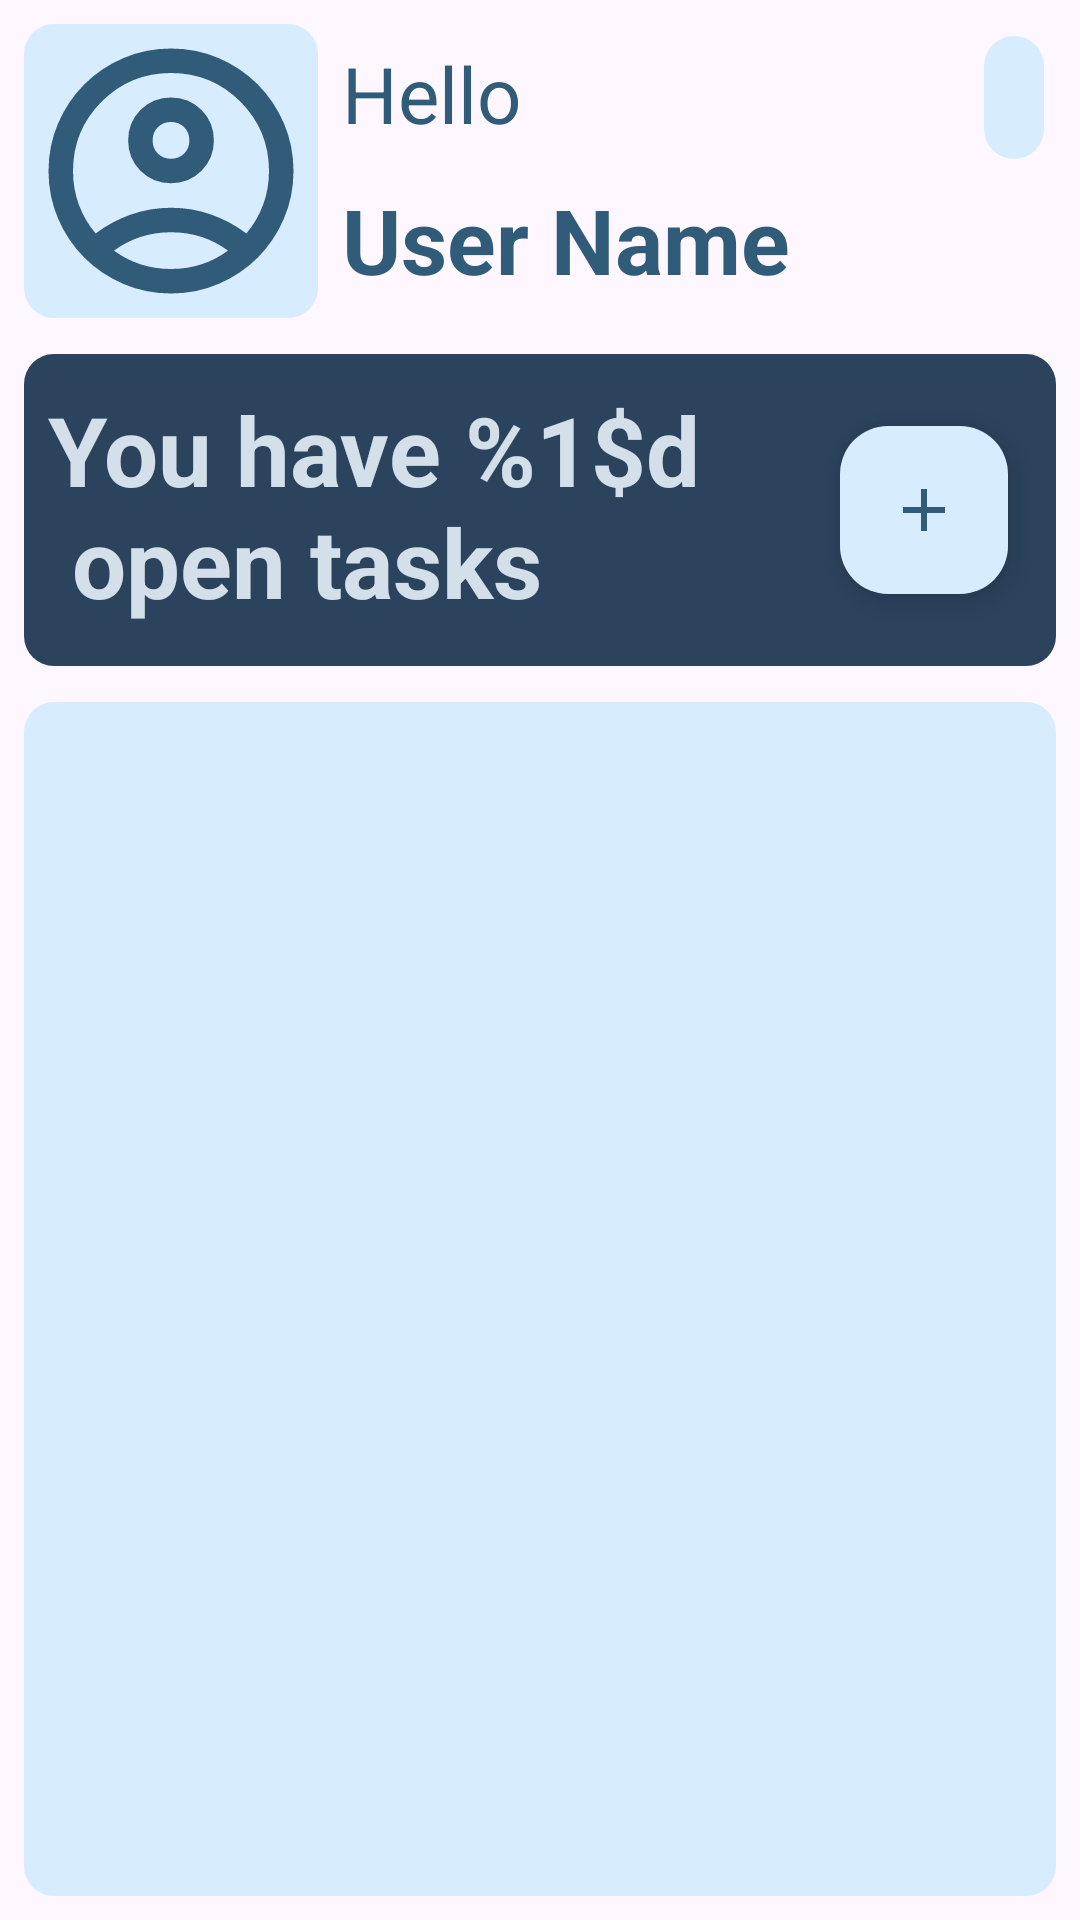

Write the Android layout XML for this screen, with the resource values it uses.
<!-- AndroidManifest.xml: application theme Theme.StudyPlannerApp -->
<!-- res/layout/fragment_task_list.xml -->
<?xml version="1.0" encoding="utf-8"?>
<androidx.constraintlayout.widget.ConstraintLayout xmlns:android="http://schemas.android.com/apk/res/android"
    xmlns:app="http://schemas.android.com/apk/res-auto"
    xmlns:tools="http://schemas.android.com/tools"
    android:layout_width="match_parent"
    android:layout_height="match_parent"
    android:padding="8dp"
    tools:context=".ui.all_tasks.TaskListFragment">


    <androidx.constraintlayout.widget.ConstraintLayout
        android:id="@+id/constraintLayout"
        android:layout_width="0dp"
        android:layout_height="0dp"

        android:layout_marginBottom="2dp"
        app:layout_constraintBottom_toTopOf="@+id/guideline2"
        app:layout_constraintEnd_toEndOf="parent"
        app:layout_constraintStart_toStartOf="parent"
        app:layout_constraintTop_toTopOf="parent">

        <ImageView
            android:id="@+id/userImageView"
            android:layout_width="0dp"
            android:layout_height="0dp"
            android:background="@drawable/rounded_background"
            android:src="@drawable/icon_user"
            app:layout_constraintBottom_toBottomOf="parent"
            app:layout_constraintDimensionRatio="1:1"
            app:layout_constraintStart_toStartOf="parent"
            app:layout_constraintTop_toTopOf="parent"
            />

        <TextView
            android:id="@+id/textView"
            android:layout_width="0dp"
            android:layout_height="0dp"
            android:layout_marginStart="8dp"
            android:gravity="center_vertical"
            android:ellipsize="end"
            android:singleLine="true"
            android:text="@string/hello"
            android:textColor="@color/blue_500"
            android:textSize="26sp"
            app:autoSizeMaxTextSize="26sp"
            app:autoSizeMinTextSize="12sp"
            app:autoSizeStepGranularity="2sp"
            app:autoSizeTextType="uniform"
            app:layout_constraintBottom_toTopOf="@+id/userNameTV"
            app:layout_constraintEnd_toStartOf="@+id/userProfileBtn"
            app:layout_constraintStart_toEndOf="@+id/userImageView"
            app:layout_constraintTop_toTopOf="@+id/userImageView"
            app:layout_constraintVertical_chainStyle="spread" />

        <TextView
            android:id="@+id/userNameTV"
            android:layout_width="wrap_content"
            android:layout_height="0dp"
            android:gravity="center_vertical"
            android:ellipsize="end"
            android:singleLine="true"
            android:text="@string/user_name"
            android:textColor="@color/blue_500"
            android:textSize="30sp"
            android:textStyle="bold"
            app:autoSizeMaxTextSize="30sp"
            app:autoSizeMinTextSize="12sp"
            app:autoSizeStepGranularity="2sp"
            app:autoSizeTextType="uniform"
            app:layout_constraintBottom_toBottomOf="@+id/userImageView"
            app:layout_constraintStart_toStartOf="@+id/textView"
            app:layout_constraintTop_toBottomOf="@+id/textView" />

        <com.google.android.material.button.MaterialButton
            android:id="@+id/userProfileBtn"
            style="@style/button_icon_style"
            android:layout_width="wrap_content"
            android:layout_height="wrap_content"
            app:icon="@drawable/icon_user_2"
            app:layout_constraintEnd_toEndOf="parent"
            app:layout_constraintTop_toTopOf="parent" />

    </androidx.constraintlayout.widget.ConstraintLayout>

    <androidx.recyclerview.widget.RecyclerView
        android:id="@+id/tasksRV"
        android:layout_width="0dp"
        android:layout_height="0dp"
        android:layout_marginTop="12dp"
        android:background="@drawable/rounded_background"
        android:padding="4dp"
        app:layout_constraintBottom_toBottomOf="parent"
        app:layout_constraintEnd_toEndOf="parent"
        app:layout_constraintStart_toStartOf="parent"
        app:layout_constraintTop_toBottomOf="@+id/constraintLayout9" />

    <androidx.constraintlayout.widget.Guideline
        android:id="@+id/guideline2"
        android:layout_width="wrap_content"
        android:layout_height="wrap_content"
        android:orientation="horizontal"
        app:layout_constraintGuide_percent="0.16" />

    <androidx.constraintlayout.widget.ConstraintLayout
        android:id="@+id/constraintLayout9"
        android:layout_width="0dp"
        android:layout_height="wrap_content"
        android:layout_marginTop="12dp"
        android:background="@drawable/rounded_background"
        android:backgroundTint="#2C435E"
        android:paddingVertical="4dp"
        android:paddingStart="8dp"
        app:layout_constraintEnd_toEndOf="parent"
        app:layout_constraintStart_toStartOf="parent"
        app:layout_constraintTop_toBottomOf="@+id/constraintLayout">

        <com.google.android.material.floatingactionbutton.FloatingActionButton
            android:id="@+id/addTaskButton"
            android:layout_width="wrap_content"
            android:layout_height="wrap_content"
            android:layout_gravity="bottom|end"
            android:layout_margin="16dp"
            android:backgroundTint="@color/blue_100"
            app:layout_constraintBottom_toBottomOf="@+id/textView4"
            app:layout_constraintEnd_toEndOf="parent"
            app:layout_constraintTop_toTopOf="@+id/textView4"
            app:srcCompat="@drawable/icon_plus"
            app:tint="@color/blue_500" />

        <TextView
            android:id="@+id/textView4"
            android:layout_width="0dp"
            android:layout_height="0dp"
            android:layout_marginTop="4dp"
            android:layout_marginBottom="4dp"
            android:gravity="center_vertical"
            android:text="@string/open_tasks_count"
            android:textColor="@color/blue_200"
            android:textStyle="bold"
            app:autoSizeMaxTextSize="32sp"
            app:autoSizeMinTextSize="12sp"
            app:autoSizeStepGranularity="2sp"
            app:autoSizeTextType="uniform"
            android:ellipsize="end"
            app:layout_constraintBottom_toBottomOf="parent"
            app:layout_constraintEnd_toStartOf="@+id/addTaskButton"
            app:layout_constraintHorizontal_bias="0.5"
            app:layout_constraintHorizontal_chainStyle="spread_inside"
            app:layout_constraintStart_toStartOf="parent"
            app:layout_constraintTop_toTopOf="parent"
            app:layout_constraintVertical_bias="0.5" />
    </androidx.constraintlayout.widget.ConstraintLayout>

</androidx.constraintlayout.widget.ConstraintLayout>
<!-- resources referenced by this layout -->
<resources>
  <color name="blue_100">#D7EDFF</color>
  <color name="blue_200">#D3E0EA</color>
  <color name="blue_500">#305C7A</color>
  <!-- drawable icon_plus (drawable) -->
  <vector xmlns:android="http://schemas.android.com/apk/res/android"
      android:width="24dp"
      android:height="24dp"
      android:viewportWidth="960"
      android:viewportHeight="960"
      android:tint="?attr/colorControlNormal">
      <path android:fillColor="@android:color/white"
          android:pathData="M440,520L200,520L200,440L440,440L440,200L520,200L520,440L760,440L760,520L520,520L520,760L440,760L440,520Z"/>
  </vector>
  <!-- drawable icon_user (drawable) -->
  <vector xmlns:android="http://schemas.android.com/apk/res/android"
      android:width="24dp"
      android:height="24dp"
      android:viewportWidth="960"
      android:viewportHeight="960"
      android:tint="@color/blue_500">
      <path android:fillColor="@color/blue_500"
          android:pathData="M234,684Q285,645 348,622.5Q411,600 480,600Q549,600 612,622.5Q675,645 726,684Q761,643 780.5,591Q800,539 800,480Q800,347 706.5,253.5Q613,160 480,160Q347,160 253.5,253.5Q160,347 160,480Q160,539 179.5,591Q199,643 234,684ZM480,520Q421,520 380.5,479.5Q340,439 340,380Q340,321 380.5,280.5Q421,240 480,240Q539,240 579.5,280.5Q620,321 620,380Q620,439 579.5,479.5Q539,520 480,520ZM480,880Q397,880 324,848.5Q251,817 197,763Q143,709 111.5,636Q80,563 80,480Q80,397 111.5,324Q143,251 197,197Q251,143 324,111.5Q397,80 480,80Q563,80 636,111.5Q709,143 763,197Q817,251 848.5,324Q880,397 880,480Q880,563 848.5,636Q817,709 763,763Q709,817 636,848.5Q563,880 480,880ZM480,800Q533,800 580,784.5Q627,769 666,740Q627,711 580,695.5Q533,680 480,680Q427,680 380,695.5Q333,711 294,740Q333,769 380,784.5Q427,800 480,800ZM480,440Q506,440 523,423Q540,406 540,380Q540,354 523,337Q506,320 480,320Q454,320 437,337Q420,354 420,380Q420,406 437,423Q454,440 480,440ZM480,380Q480,380 480,380Q480,380 480,380Q480,380 480,380Q480,380 480,380Q480,380 480,380Q480,380 480,380Q480,380 480,380Q480,380 480,380ZM480,740Q480,740 480,740Q480,740 480,740Q480,740 480,740Q480,740 480,740Q480,740 480,740Q480,740 480,740Q480,740 480,740Q480,740 480,740Z"/>
  </vector>
  <!-- drawable rounded_background (drawable) -->
  <?xml version="1.0" encoding="utf-8"?>
  <shape xmlns:android="http://schemas.android.com/apk/res/android"
      android:shape="rectangle">
      <corners android:radius="10dp" />
      <solid android:color="@color/blue_100"/>
  </shape>
  <string name="hello">Hello</string>
  <string name="open_tasks_count">You have %1$d \n open tasks</string>
  <string name="user_name">User Name</string>
  <style name="button_icon_style" parent="Widget.Material3.Button.IconButton.Filled.Tonal">
          <item name="backgroundTint">@color/blue_100</item>
          <item name="iconTint">@color/blue_500</item>
      </style>
  <style name="Theme.StudyPlannerApp" parent="Base.Theme.StudyPlannerApp" />
  <style name="Base.Theme.StudyPlannerApp" parent="Theme.Material3.DayNight.NoActionBar">
          
          
          <item name="fontFamily">@font/poppins</item>
          <item name="android:textSize">18sp</item>
          <item name="android:includeFontPadding">false</item>
  
      </style>
</resources>
